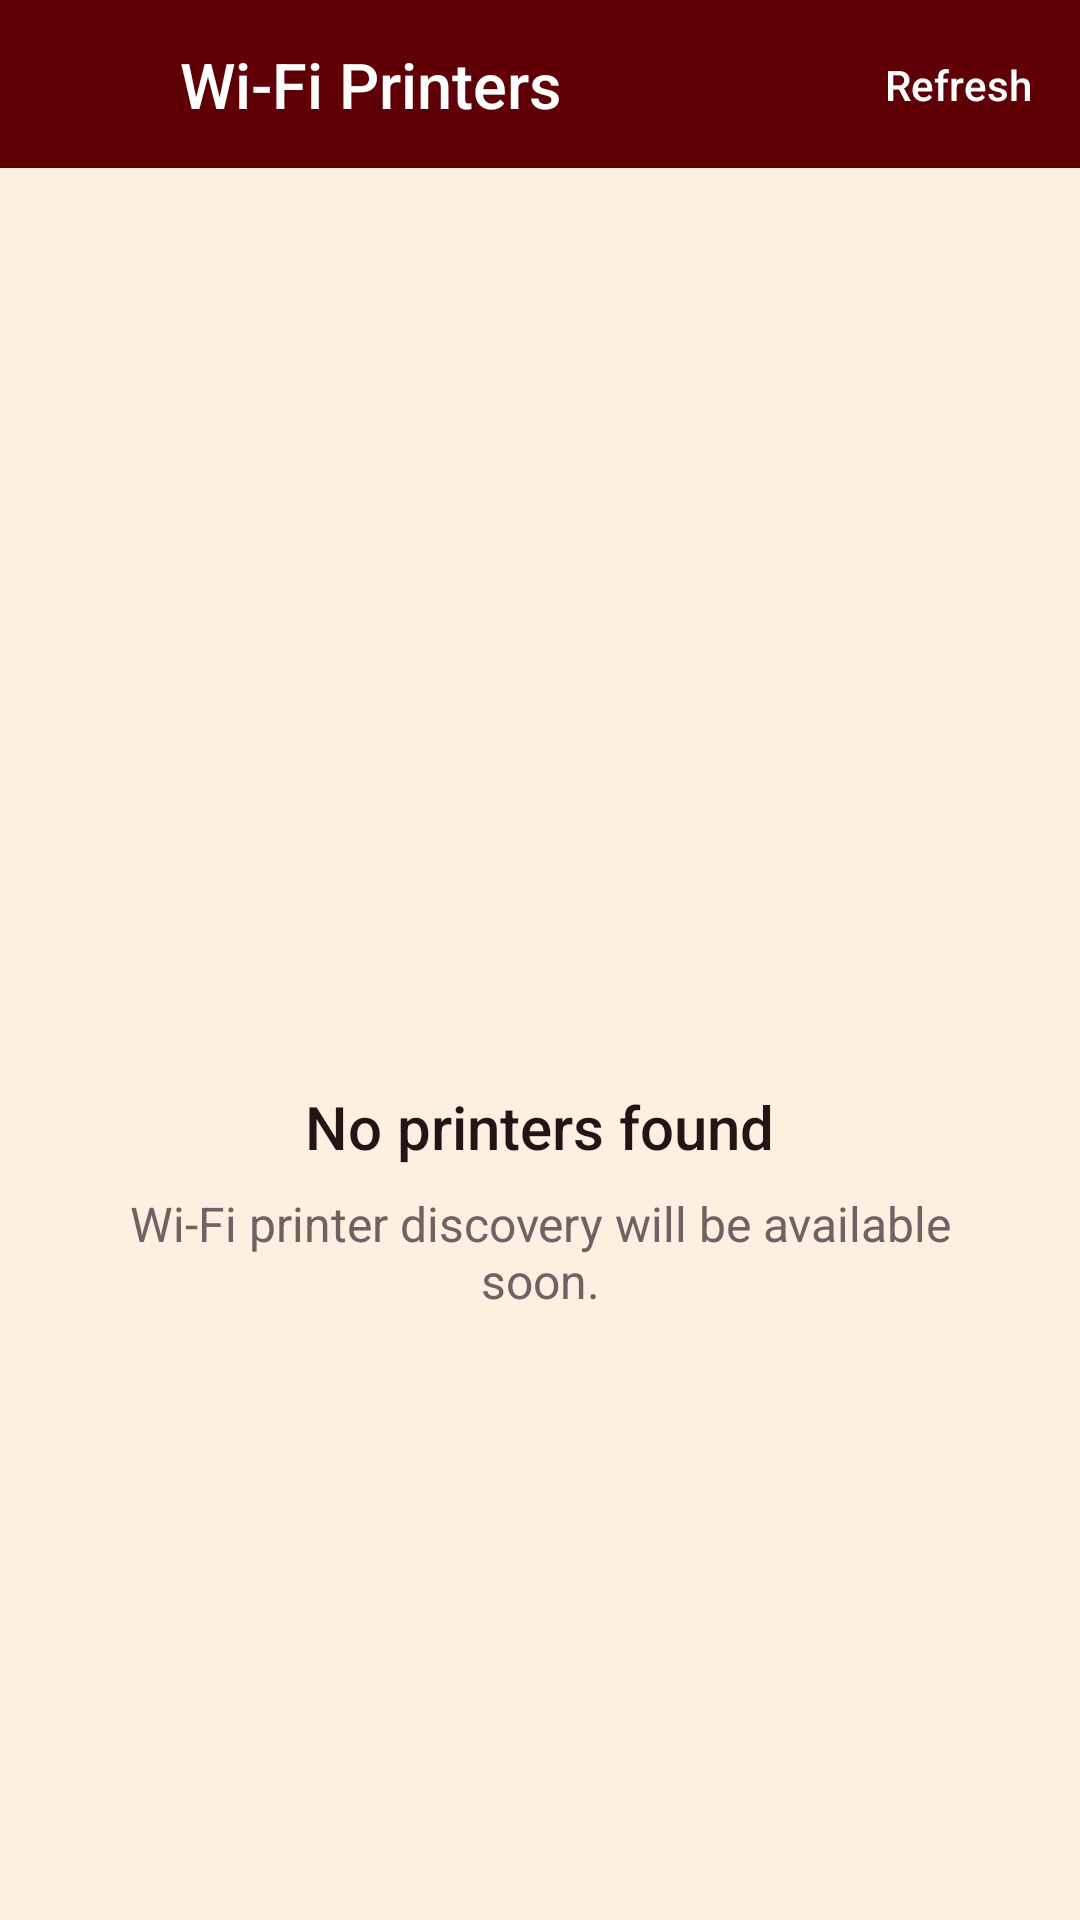

Write the Android layout XML for this screen, with the resource values it uses.
<!-- AndroidManifest.xml: application theme Theme.MyPrinter -->
<!-- res/layout/activity_wifi_printers.xml -->
<?xml version="1.0" encoding="utf-8"?>
<LinearLayout xmlns:android="http://schemas.android.com/apk/res/android"
    xmlns:app="http://schemas.android.com/apk/res-auto"
    xmlns:tools="http://schemas.android.com/tools"
    android:id="@+id/main"
    android:layout_width="match_parent"
    android:layout_height="match_parent"
    android:orientation="vertical"
    android:background="@color/app_background"
    tools:context=".WifiPrintersActivity">

    
    <LinearLayout
        android:id="@+id/header"
        android:layout_width="match_parent"
        android:layout_height="wrap_content"
        android:background="@color/primary_dark_red"
        android:orientation="vertical">

        <androidx.constraintlayout.widget.ConstraintLayout
            android:layout_width="match_parent"
            android:layout_height="56dp">

            <ImageView
                android:id="@+id/ivBack"
                android:layout_width="48dp"
                android:layout_height="48dp"
                android:layout_marginStart="4dp"
                android:background="?attr/selectableItemBackgroundBorderless"
                android:clickable="true"
                android:focusable="true"
                android:padding="12dp"
                android:src="@drawable/ic_back"
                android:contentDescription="Back"
                app:layout_constraintBottom_toBottomOf="parent"
                app:layout_constraintStart_toStartOf="parent"
                app:layout_constraintTop_toTopOf="parent"
                app:tint="@color/white" />

            <TextView
                android:id="@+id/tvTitle"
                android:layout_width="wrap_content"
                android:layout_height="wrap_content"
                android:layout_marginStart="8dp"
                android:text="@string/wifi_printers"
                android:textColor="@color/white"
                android:textSize="21sp"
                android:fontFamily="sans-serif-medium"
                app:layout_constraintBottom_toBottomOf="parent"
                app:layout_constraintStart_toEndOf="@id/ivBack"
                app:layout_constraintTop_toTopOf="parent" />

            <TextView
                android:id="@+id/tvRefresh"
                android:layout_width="wrap_content"
                android:layout_height="wrap_content"
                android:layout_marginEnd="16dp"
                android:text="@string/refresh"
                android:textColor="@color/white"
                android:textSize="14sp"
                android:fontFamily="sans-serif-medium"
                app:layout_constraintBottom_toBottomOf="parent"
                app:layout_constraintEnd_toEndOf="parent"
                app:layout_constraintTop_toTopOf="parent" />

        </androidx.constraintlayout.widget.ConstraintLayout>
    </LinearLayout>

    <LinearLayout
        android:layout_width="match_parent"
        android:layout_height="match_parent"
        android:gravity="center"
        android:orientation="vertical"
        android:padding="32dp">

        <ImageView
            android:layout_width="80dp"
            android:layout_height="80dp"
            android:src="@drawable/ic_wifi"
            app:tint="@color/light_cream" />

        <TextView
            android:layout_width="wrap_content"
            android:layout_height="wrap_content"
            android:layout_marginTop="24dp"
            android:text="No printers found"
            android:textColor="@color/primary_text"
            android:textSize="20sp"
            android:fontFamily="sans-serif-medium" />

        <TextView
            android:layout_width="wrap_content"
            android:layout_height="wrap_content"
            android:layout_marginTop="8dp"
            android:gravity="center"
            android:text="@string/wifi_soon"
            android:textColor="@color/secondary_text"
            android:textSize="16sp" />

    </LinearLayout>

</LinearLayout>
<!-- resources referenced by this layout -->
<resources>
  <color name="app_background">#FCF0E0</color>
  <color name="light_cream">#EED9B9</color>
  <color name="primary_dark_red">#5E0006</color>
  <color name="primary_text">#241416</color>
  <color name="secondary_text">#6F6263</color>
  <color name="white">#FFFFFFFF</color>
  <string name="refresh">Refresh</string>
  <string name="wifi_printers">Wi-Fi Printers</string>
  <string name="wifi_soon">Wi-Fi printer discovery will be available soon.</string>
  <style name="Theme.MyPrinter" parent="Base.Theme.MyPrinter" />
  <style name="Base.Theme.MyPrinter" parent="Theme.Material3.DayNight.NoActionBar">
          
          <item name="android:statusBarColor">@color/primary_dark_red</item>
          <item name="android:windowLightStatusBar">false</item>
      </style>
</resources>
